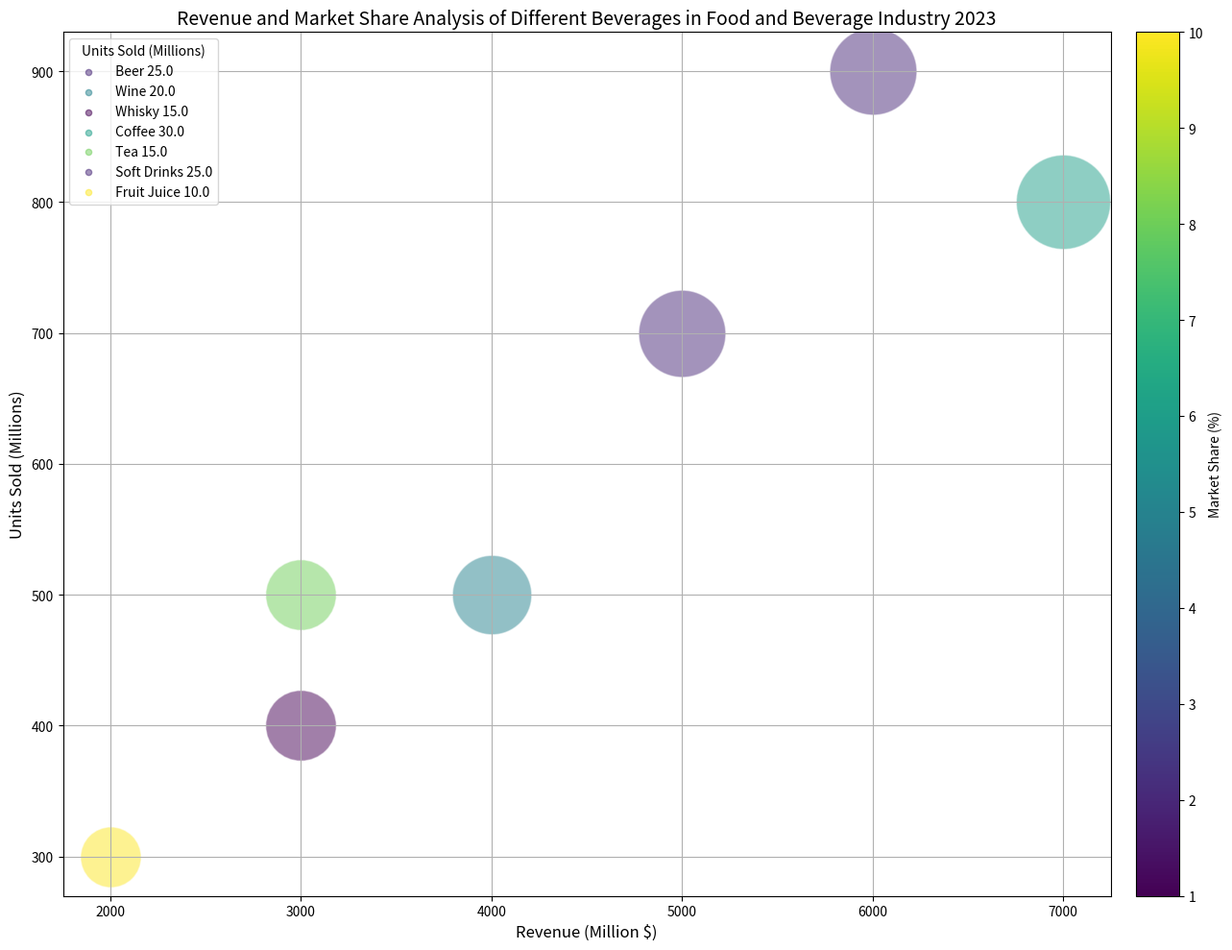

Reproduce this figure in Python. (Note: this script raises an exception after producing the figure.)
import matplotlib.pyplot as plt
import numpy as np
from matplotlib.cm import get_cmap 
from matplotlib.colors import Normalize 
from matplotlib.colorbar import ColorbarBase
from matplotlib.patches import Patch 

data_string = "Product,Revenue (Million $),Units Sold (Millions),Market Share (%),Health Score (rating out of 10)/n Beer,5000,700,25,2/n Wine,4000,500,20,5/n Whisky,3000,400,15,1/n Coffee,7000,800,30,6/n Tea,3000,500,15,8/n Soft Drinks,6000,900,25,2/n Fruit Juice,2000,300,10,10"
data_list= data_string.split('/n')

data_labels = data_list[0].split(',')

raw_data = [item.split(',') for item in data_list[1:]]
data = np.array([[float(y) for y in x[1:]] for x in raw_data])
line_labels = [x[0]+' '+str(y[2]) for x,y in zip(raw_data, data)]

fig = plt.figure(figsize=(14,10))
ax = fig.add_subplot(1,1,1)

norm = Normalize(vmin=data[:,3].min(), vmax=data[:,3].max())
cmap = get_cmap("viridis")

for i, line_label in enumerate(line_labels):
    ax.scatter(data[i, 0], data[i, 1], s=600 + 4400*(data[i, 2]/data[:,2].max()), c=cmap(norm(data[i,3])), label=None, alpha=0.5, edgecolors='w')
    ax.scatter([], [], color=cmap(norm(data[i,3])), alpha=0.5, s=20, label=line_label)     

ax.legend(title=data_labels[2])

sm = plt.cm.ScalarMappable(cmap=cmap, norm=norm)
sm.set_array([])
plt.colorbar(sm, ax=ax, pad=0.02, label=data_labels[3])

ax.set_xlabel(data_labels[1], fontsize=12)
ax.set_ylabel(data_labels[2], fontsize=12)
ax.set_title("Revenue and Market Share Analysis of Different Beverages in Food and Beverage Industry 2023", fontsize=14)
ax.grid(True)

plt.tight_layout() 
plt.savefig('/cpfs01/user/yehancheng/workspace/datasets/SimChartV2/demo/bubble/png/164_202312310045.png')
plt.clf()
